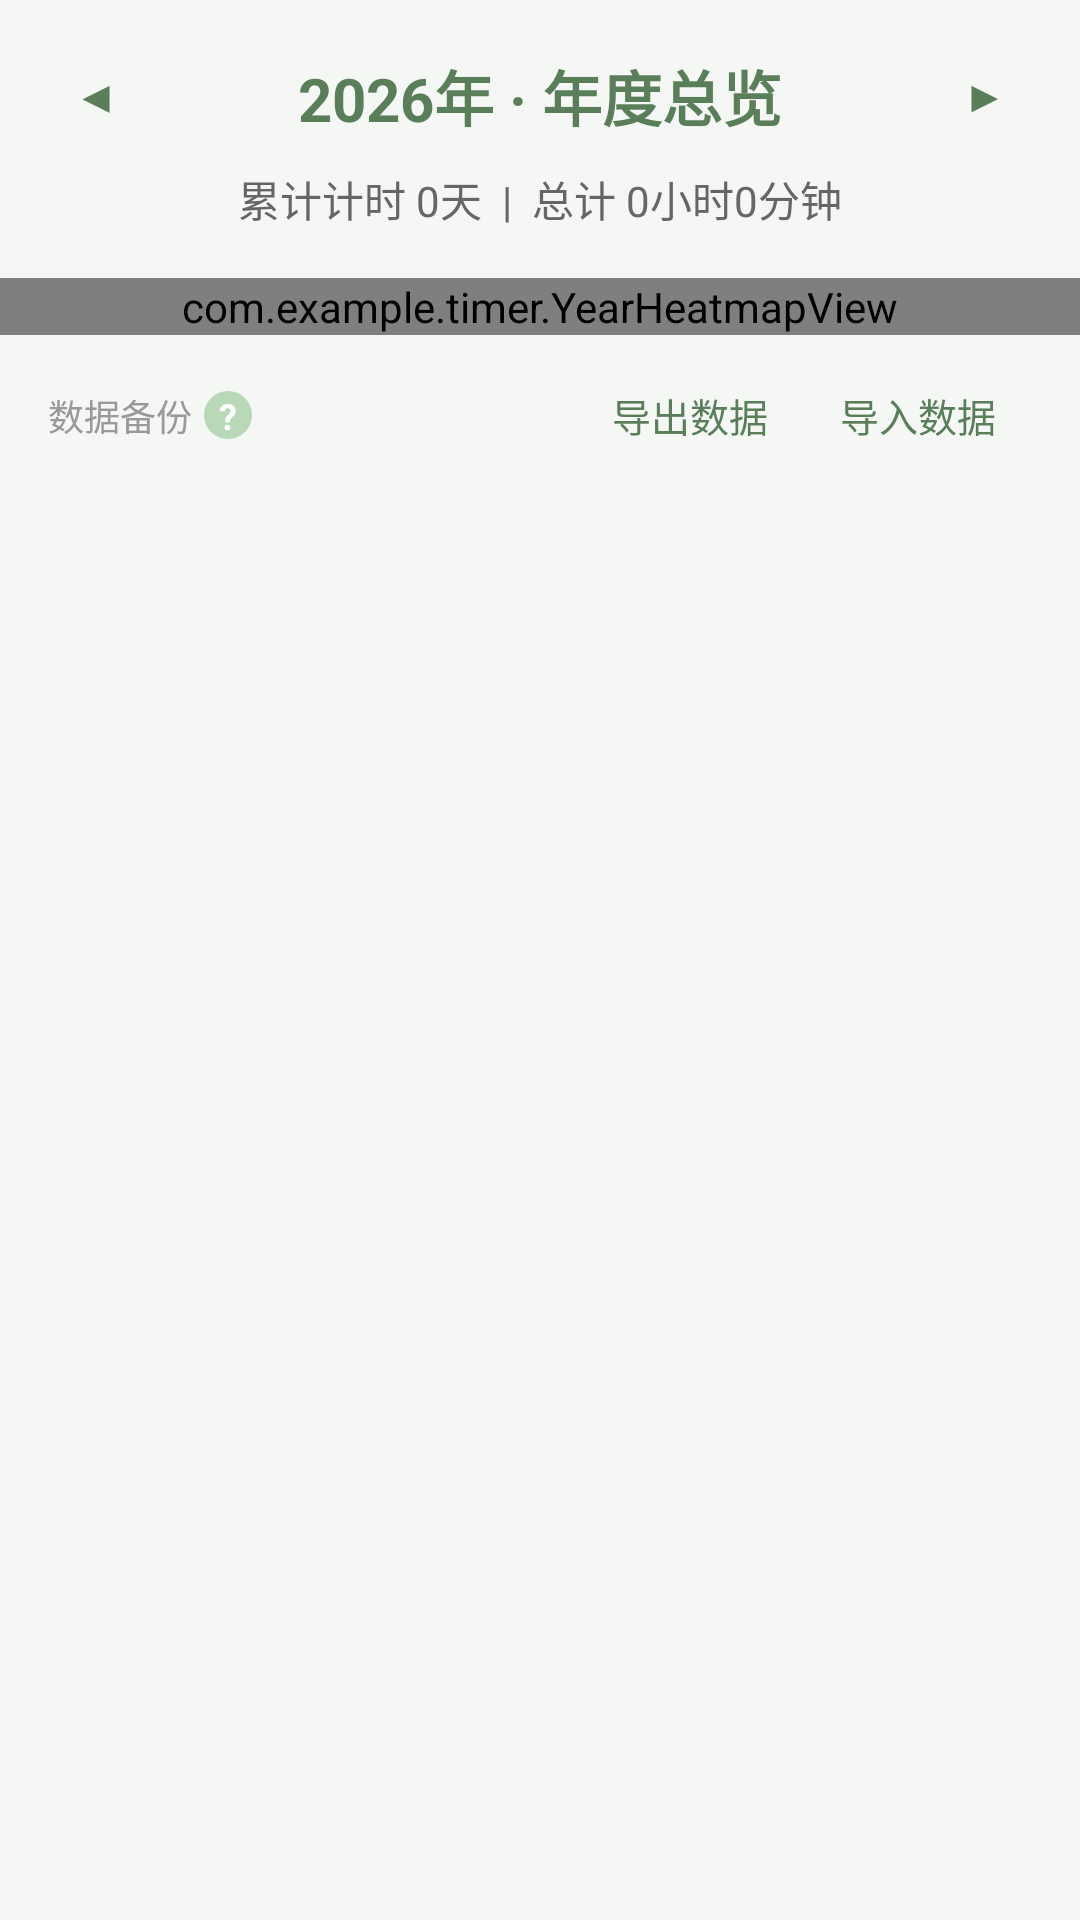

This screen was rendered from an Android layout file. Write that file and the resources it references.
<!-- AndroidManifest.xml: application theme Theme.Timer -->
<!-- res/layout/view_year_statistics.xml -->
<?xml version="1.0" encoding="utf-8"?>
<LinearLayout xmlns:android="http://schemas.android.com/apk/res/android"
    android:layout_width="match_parent"
    android:layout_height="wrap_content"
    android:orientation="vertical">

    <LinearLayout
        android:layout_width="match_parent"
        android:layout_height="wrap_content"
        android:orientation="vertical"
        android:gravity="center"
        android:paddingTop="16dp"
        android:paddingBottom="16dp">

        <LinearLayout
            android:layout_width="match_parent"
            android:layout_height="wrap_content"
            android:orientation="horizontal"
            android:gravity="center_vertical"
            android:paddingLeft="16dp"
            android:paddingRight="16dp">

            <TextView
                android:id="@+id/year_prev"
                android:layout_width="32dp"
                android:layout_height="32dp"
                android:text="◀"
                android:textColor="#5A7D5A"
                android:textSize="14sp"
                android:textStyle="bold"
                android:gravity="center"
                android:background="?android:attr/selectableItemBackground"/>

            <TextView
                android:id="@+id/year_title"
                android:layout_width="0dp"
                android:layout_height="wrap_content"
                android:layout_weight="1"
                android:text="2026年 · 年度总览"
                android:textSize="20sp"
                android:textStyle="bold"
                android:textColor="#5A7D5A"
                android:gravity="center"/>

            <TextView
                android:id="@+id/year_next"
                android:layout_width="32dp"
                android:layout_height="32dp"
                android:text="▶"
                android:textColor="#5A7D5A"
                android:textSize="14sp"
                android:textStyle="bold"
                android:gravity="center"
                android:background="?android:attr/selectableItemBackground"/>

        </LinearLayout>

        <LinearLayout
            android:layout_width="wrap_content"
            android:layout_height="wrap_content"
            android:orientation="horizontal"
            android:paddingTop="8dp">

            <TextView
                android:id="@+id/total_days"
                android:layout_width="wrap_content"
                android:layout_height="wrap_content"
                android:text="累计计时 0天"
                android:textSize="14sp"
                android:textColor="#666666"/>

            <TextView
                android:layout_width="wrap_content"
                android:layout_height="wrap_content"
                android:text="  |  "
                android:textSize="14sp"
                android:textColor="#666666"/>

            <TextView
                android:id="@+id/total_hours"
                android:layout_width="wrap_content"
                android:layout_height="wrap_content"
                android:text="总计 0小时0分钟"
                android:textSize="14sp"
                android:textColor="#666666"/>
        </LinearLayout>
    </LinearLayout>

    <com.example.timer.YearHeatmapView
        android:id="@+id/year_heatmap"
        android:layout_width="match_parent"
        android:layout_height="wrap_content"/>


    <LinearLayout
        android:layout_width="match_parent"
        android:layout_height="wrap_content"
        android:orientation="horizontal"
        android:gravity="center_vertical"
        android:paddingTop="12dp"
        android:paddingLeft="16dp"
        android:paddingRight="16dp"
        android:paddingBottom="20dp">

        <LinearLayout
            android:id="@+id/layout_backup_info"
            android:layout_width="0dp"
            android:layout_height="wrap_content"
            android:layout_weight="1"
            android:orientation="horizontal"
            android:gravity="center_vertical"
            android:clickable="true"
            android:focusable="true"
            android:background="?android:attr/selectableItemBackground"
            android:paddingTop="6dp"
            android:paddingBottom="6dp"
            android:paddingRight="8dp">

            <TextView
                android:id="@+id/label_backup"
                android:layout_width="wrap_content"
                android:layout_height="wrap_content"
                android:text="数据备份"
                android:textSize="12sp"
                android:textColor="#999999"/>

            <TextView
                android:id="@+id/icon_backup_help"
                android:layout_width="16dp"
                android:layout_height="16dp"
                android:layout_marginLeft="4dp"
                android:background="@drawable/icon_help"
                android:text="?"
                android:textColor="#FFFFFF"
                android:textSize="12sp"
                android:textStyle="bold"
                android:gravity="center"/>

        </LinearLayout>

        <TextView
            android:id="@+id/btn_export"
            android:layout_width="wrap_content"
            android:layout_height="wrap_content"
            android:text="导出数据"
            android:textColor="#5A7D5A"
            android:textSize="13sp"
            android:paddingLeft="12dp"
            android:paddingRight="12dp"
            android:paddingTop="4dp"
            android:paddingBottom="4dp"
            android:background="?android:attr/selectableItemBackground"/>

        <TextView
            android:id="@+id/btn_import"
            android:layout_width="wrap_content"
            android:layout_height="wrap_content"
            android:text="导入数据"
            android:textColor="#5A7D5A"
            android:textSize="13sp"
            android:paddingLeft="12dp"
            android:paddingRight="12dp"
            android:paddingTop="4dp"
            android:paddingBottom="4dp"
            android:background="?android:attr/selectableItemBackground"/>

    </LinearLayout>

</LinearLayout>
<!-- resources referenced by this layout -->
<resources>
  <!-- drawable icon_help (drawable) -->
  <?xml version="1.0" encoding="utf-8"?>
  <shape xmlns:android="http://schemas.android.com/apk/res/android"
      android:shape="oval">
      <solid android:color="#B8D8B8"/>
      <size android:width="16dp"
          android:height="16dp"/>
  </shape>
  <style name="Theme.Timer" parent="Theme.MaterialComponents.Light.NoActionBar">
          <item name="colorPrimary">@color/accent</item>
          <item name="colorPrimaryDark">@color/bg_main</item>
          <item name="colorAccent">@color/accent</item>
          <item name="android:windowBackground">@color/bg_main</item>
          <item name="android:statusBarColor">@color/bg_main</item>
          <item name="android:windowLightStatusBar">true</item>
      </style>
  <color name="accent">#4A7A56</color>
  <color name="bg_main">#F4F7F4</color>
</resources>
